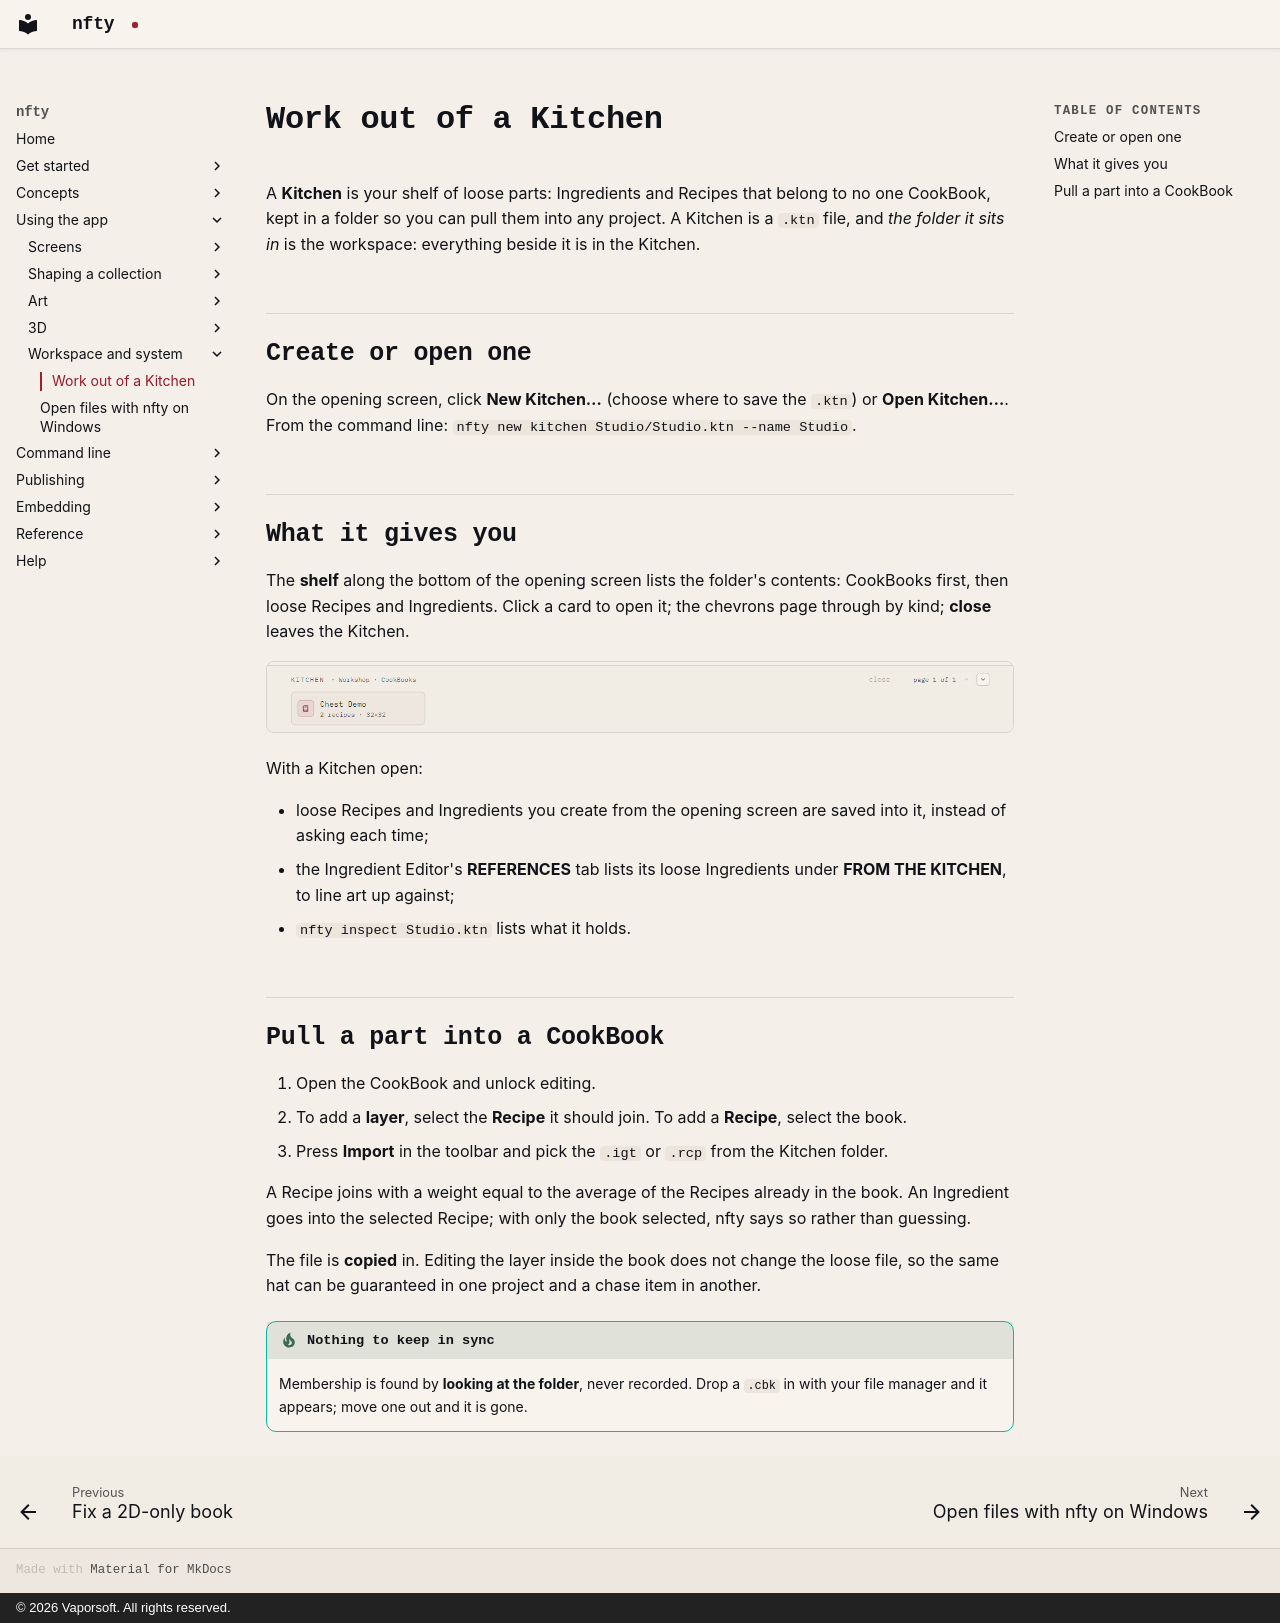

repository: corderro-artz/nfty · page: app/kitchen/index.html · generator: mkdocs · copyright: © 2026 Vaporsoft. All rights reserved.

# Work out of a Kitchen

A **Kitchen** is your shelf of loose parts: Ingredients and Recipes that belong to no one CookBook,
kept in a folder so you can pull them into any project. A Kitchen is a `.ktn` file, and *the folder it
sits in* is the workspace: everything beside it is in the Kitchen.

## Create or open one

On the opening screen, click **New Kitchen…** (choose where to save the `.ktn`) or **Open Kitchen…**.
From the command line: `nfty new kitchen Studio/Studio.ktn --name Studio`.

## What it gives you

The **shelf** along the bottom of the opening screen lists the folder's contents: CookBooks first, then
loose Recipes and Ingredients. Click a card to open it; the chevrons page through by kind; **close**
leaves the Kitchen.

![The Kitchen shelf, listing the CookBooks in the folder](../images/kitchen-shelf-light.png#only-light)
![The Kitchen shelf, listing the CookBooks in the folder](../images/kitchen-shelf-dark.png#only-dark)

With a Kitchen open:

- loose Recipes and Ingredients you create from the opening screen are saved into it, instead of
  asking each time;
- the Ingredient Editor's **REFERENCES** tab lists its loose Ingredients under **FROM THE KITCHEN**,
  to line art up against;
- `nfty inspect Studio.ktn` lists what it holds.

## Pull a part into a CookBook

1. Open the CookBook and unlock editing.
2. To add a **layer**, select the **Recipe** it should join. To add a **Recipe**, select the book.
3. Press **Import** in the toolbar and pick the `.igt` or `.rcp` from the Kitchen folder.

A Recipe joins with a weight equal to the average of the Recipes already in the book. An Ingredient
goes into the selected Recipe; with only the book selected, nfty says so rather than guessing.

The file is **copied** in. Editing the layer inside the book does not change the loose file, so the
same hat can be guaranteed in one project and a chase item in another.

!!! tip "Nothing to keep in sync"

    Membership is found by **looking at the folder**, never recorded. Drop a `.cbk` in with your file
    manager and it appears; move one out and it is gone.
